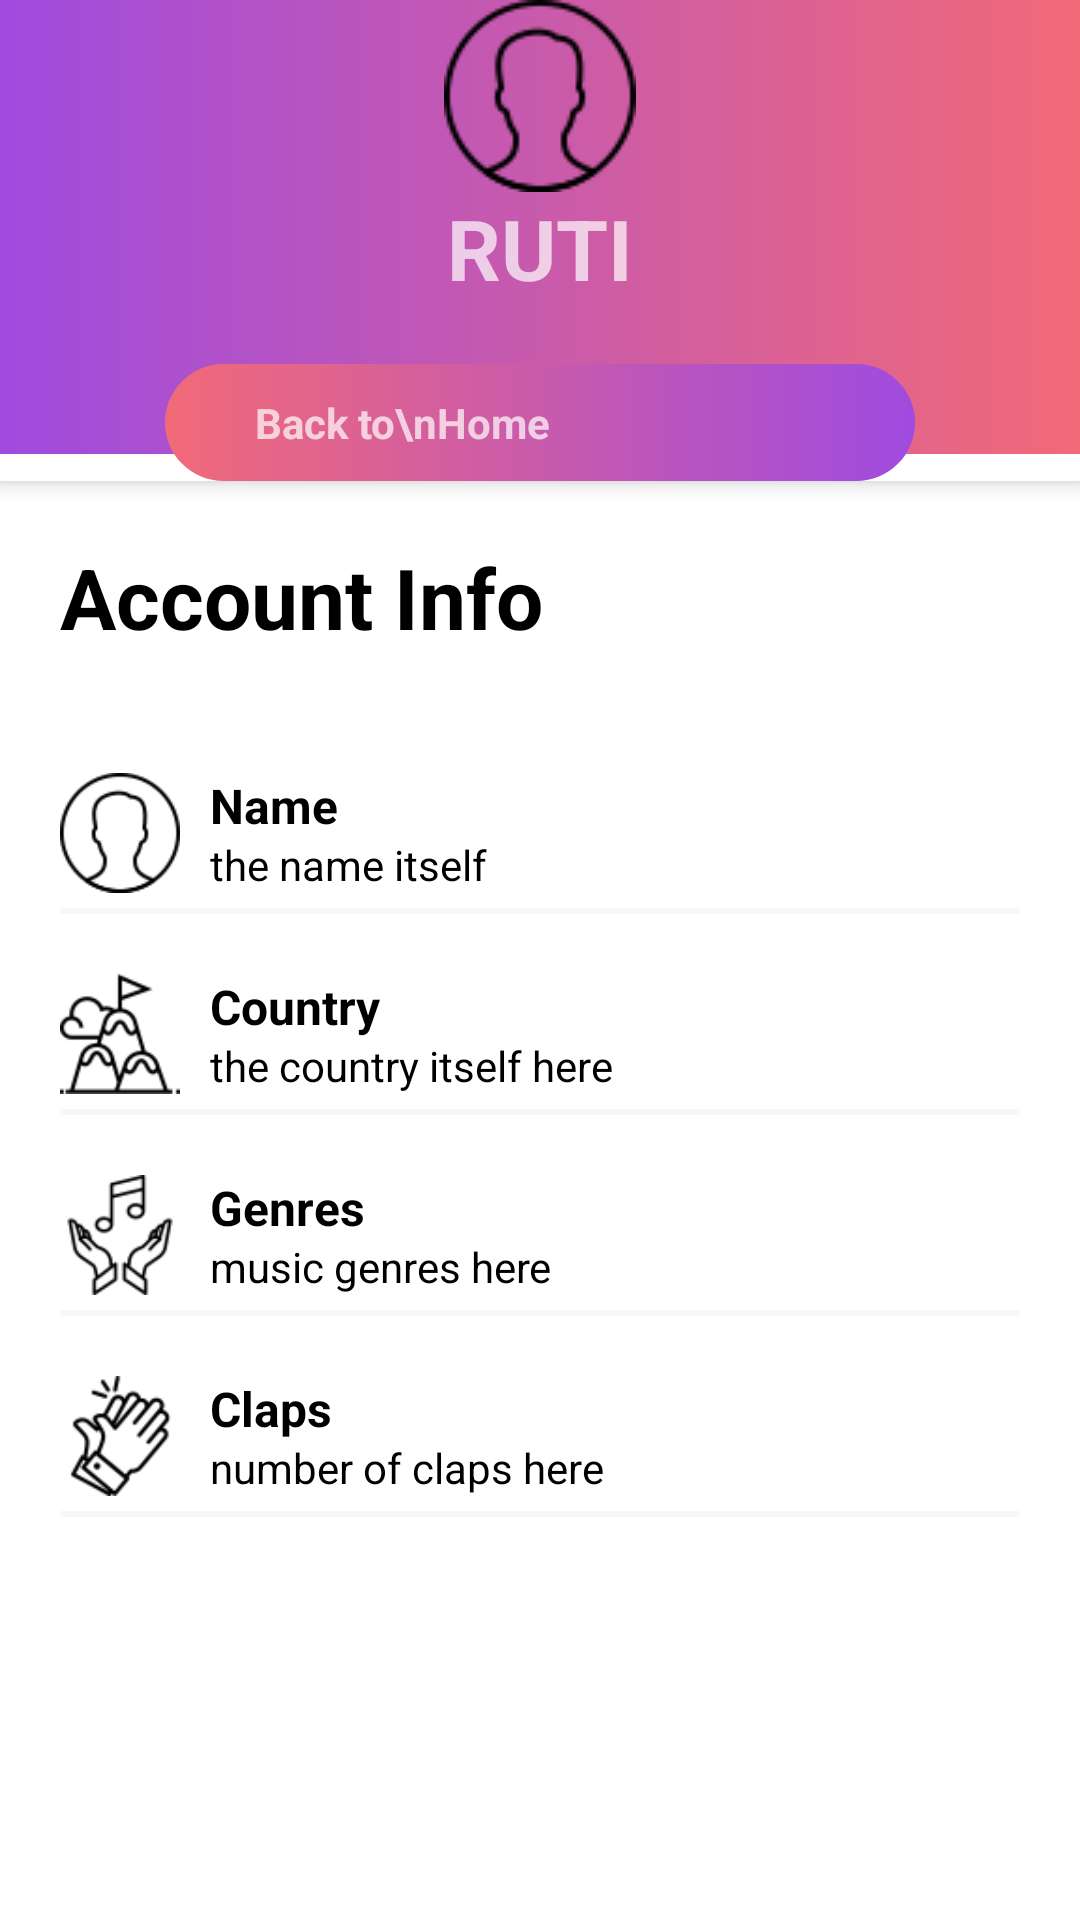

Write the Android layout XML for this screen, with the resource values it uses.
<!-- AndroidManifest.xml: application theme AppTheme -->
<!-- res/layout/activity_profile.xml -->
<?xml version="1.0" encoding="utf-8"?>
<android.support.design.widget.CoordinatorLayout xmlns:android="http://schemas.android.com/apk/res/android"
    xmlns:app="http://schemas.android.com/apk/res-auto"
    xmlns:tools="http://schemas.android.com/tools"
    android:layout_width="match_parent"
    android:layout_height="match_parent"
    android:fitsSystemWindows="true"
    tools:context=".profile"
    android:background="@color/profileBackground">
    <android.support.design.widget.AppBarLayout
        android:id="@+id/app_bar"
        android:layout_width="match_parent"
        android:layout_height="wrap_content"
        android:fitsSystemWindows="true"
        android:theme="@style/AppTheme.AppBarOverlay">
        <android.support.design.widget.CollapsingToolbarLayout
            android:id="@+id/toolbar_layout"
            android:layout_width="match_parent"
            android:layout_height="match_parent"
            android:fitsSystemWindows="true"
            app:contentScrim="@color/profilePrimaryDark"
            app:toolbarId="@+id/toolbar"
            app:expandedTitleMarginEnd="64dp"
            app:expandedTitleMarginStart="48dp"
            app:expandedTitleTextAppearance="@style/TransparentText">
            <LinearLayout
                android:layout_width="match_parent"
                android:layout_height="wrap_content"
                android:layout_centerInParent="true"
                android:gravity="center_horizontal"
                android:orientation="vertical"
                android:id="@+id/linearLayout"
                android:background="@drawable/profile_bk">
                <ImageView
                    android:id="@+id/profile_pic"
                    android:layout_width="wrap_content"
                    android:layout_height="wrap_content"
                    android:src="@drawable/man"
                    />
                <TextView
                    android:layout_width="wrap_content"
                    android:layout_height="wrap_content"
                    android:text="RUTI"
                    android:textSize="28dp"
                    android:textStyle="bold"/>
                <RelativeLayout
                    android:layout_width="match_parent"
                    android:layout_height="wrap_content"
                    android:gravity="center"
                    android:layout_gravity="bottom"
                    android:layout_marginTop="20dp"
                    android:background="@color/profileBackground">
                    <View
                        android:layout_alignParentTop="true"
                        android:layout_width="match_parent"
                        android:layout_height="30dp"
                        android:background="@drawable/profile_bk"/>
                    <TextView
                        android:id="@+id/go_back_from_profile"
                        android:text="Back to\nHome"
                        style="@style/profileStyledBackButton" />
                </RelativeLayout>
            </LinearLayout>
            <android.support.v7.widget.Toolbar
                android:id="@+id/toolbar"
                android:layout_width="match_parent"
                android:layout_height="?attr/actionBarSize"
                app:layout_collapseMode="pin"
                app:popupTheme="@style/AppTheme.PopupOverlay" />
        </android.support.design.widget.CollapsingToolbarLayout>
    </android.support.design.widget.AppBarLayout>
    <include layout="@layout/content_profile" />
</android.support.design.widget.CoordinatorLayout>
<!-- res/layout/content_profile.xml (included above) -->
<?xml version="1.0" encoding="utf-8"?>
<android.support.v4.widget.NestedScrollView xmlns:android="http://schemas.android.com/apk/res/android"
    xmlns:app="http://schemas.android.com/apk/res-auto"
    xmlns:tools="http://schemas.android.com/tools"
    android:layout_width="match_parent"
    android:layout_height="match_parent"
    app:layout_behavior="@string/appbar_scrolling_view_behavior"
    tools:context=".profile"
    tools:showIn="@layout/activity_profile">
    <LinearLayout
        android:layout_width="match_parent"
        android:layout_height="wrap_content"
        android:orientation="vertical"
        android:layout_marginTop="20dp"
        android:layout_marginLeft="20dp"
        android:layout_marginRight="20dp">
        <TextView
            style="@style/headerText"
            android:text="Account Info"
            android:layout_marginBottom="20dp"/>
        <RelativeLayout style="@style/profileDetailsLayout">

            <ImageView
                android:id="@+id/nameImageView"
                android:src="@drawable/man"
                style="@style/profileDetailsImage"
                 />
            <TextView
                android:id="@+id/nameTextView"
                android:text="Name"
                android:layout_toRightOf="@id/nameImageView"
                style="@style/profileDetailsTextMain" />
            <TextView
                android:text="the name itself"
                android:layout_toRightOf="@id/nameImageView"
                style="@style/profileDetailsMiniText" />
        </RelativeLayout>
        <View style="@style/proifleDetailsView" />
        <RelativeLayout style="@style/profileDetailsLayout">
            <ImageView
                android:id="@+id/countryView"
                android:src="@drawable/mountain_peak"
                style="@style/profileDetailsImage" />
            <TextView
                android:text="Country"
                android:layout_toRightOf="@id/countryView"
                style="@style/profileDetailsTextMain"/>
            <TextView
                android:text="the country itself here"
                android:layout_toRightOf="@id/countryView"
                style="@style/profileDetailsMiniText" />
        </RelativeLayout>
        <View style="@style/proifleDetailsView" />
        <RelativeLayout style="@style/profileDetailsLayout">
            <ImageView
                android:id="@+id/genresView"
                android:src="@drawable/music_note"
                style="@style/profileDetailsImage" />
            <TextView
                android:text="Genres"
                android:layout_toRightOf="@id/genresView"
                style="@style/profileDetailsTextMain" />
            <TextView
                android:text="music genres here "
                android:layout_toRightOf="@id/genresView"
                style="@style/profileDetailsMiniText" />
        </RelativeLayout>
        <View style="@style/proifleDetailsView" />
        <RelativeLayout style="@style/profileDetailsLayout">
            <ImageView
                android:id="@+id/clapsView"
                android:src="@drawable/clap"
                style="@style/profileDetailsImage" />
            <TextView
                android:text="Claps"
                android:layout_toRightOf="@id/clapsView"
                style="@style/profileDetailsTextMain" />
            <TextView
                android:text="number of claps here"
                android:layout_toRightOf="@id/clapsView"
                style="@style/profileDetailsMiniText" />
        </RelativeLayout>
        <View style="@style/proifleDetailsView" />
    </LinearLayout>
</android.support.v4.widget.NestedScrollView>
<!-- resources referenced by this layout -->
<resources>
  <color name="profileBackground">#fff</color>
  <color name="profilePrimaryDark">#F26A78</color>
  <!-- drawable profile_bk (drawable) -->
  <?xml version="1.0" encoding="utf-8"?>
  <shape xmlns:android="http://schemas.android.com/apk/res/android" android:shape="rectangle" >
      <gradient
          android:angle="0"
          android:centerX="35%"
          android:startColor="#9F4BDF"
          android:endColor="#F26A78"
          android:type="linear"
          />
  </shape>
  <style name="AppTheme.AppBarOverlay" parent="ThemeOverlay.AppCompat.Dark.ActionBar" />
  <style name="AppTheme.PopupOverlay" parent="ThemeOverlay.AppCompat.Light" />
  <style name="TransparentText" parent="@android:style/TextAppearance">
          <item name="android:textColor">#00000000</item>
      </style>
  <style name="headerText" parent="parent">
          <item name="android:textSize">28sp</item>
          <item name="android:textColor">@color/blackTextColor</item>
          <item name="android:textStyle">bold</item>
      </style>
  <style name="profileDetailsImage">
          <item name="android:layout_width">40dp</item>
          <item name="android:layout_height">40dp</item>
          <item name="android:layout_alignParentTop">true</item>
          <item name="android:layout_alignParentLeft">true</item>
      </style>
  <style name="profileDetailsLayout" parent="parent">
          <item name="android:layout_marginTop">20dp</item>
      </style>
  <style name="profileDetailsMiniText" parent="viewParent">
          <item name="android:layout_alignParentBottom">true</item>
          <item name="android:textColor">@color/blackTextColor</item>
          <item name="android:textSize">14sp</item>
          <item name="android:layout_marginLeft">10dp</item>
      </style>
  <style name="profileDetailsTextMain" parent="viewParent">
          <item name="android:textColor">@color/blackTextColor</item>
          <item name="android:textStyle">bold</item>
          <item name="android:textSize">16sp</item>
          <item name="android:layout_marginLeft">10dp</item>
      </style>
  <style name="proifleDetailsView">
          <item name="android:layout_width">match_parent</item>
          <item name="android:layout_height">2dp</item>
          <item name="android:background">@color/profileAccentColor</item>
          <item name="android:layout_marginTop">5dp</item>
      </style>
  <style name="AppTheme" parent="Theme.AppCompat.Light.NoActionBar">
          
          <item name="colorPrimary">@color/colorPrimary</item>
          <item name="colorPrimaryDark">@color/colorPrimaryDark</item>
          <item name="colorAccent">@color/colorAccent</item>
      </style>
  <style name="parent">
          <item name="android:layout_width">match_parent</item>
          <item name="android:layout_height">wrap_content</item>
      </style>
  <color name="blackTextColor">#000</color>
  <style name="viewParent">
          <item name="android:layout_width">wrap_content</item>
          <item name="android:layout_height">wrap_content</item>
      </style>
  <!-- drawable profile_back_button (drawable) -->
  <?xml version="1.0" encoding="utf-8"?>
  <shape xmlns:android="http://schemas.android.com/apk/res/android" android:shape="rectangle" >
      <corners
          android:radius="40dp"
          />
      <gradient
          android:angle="0"
          android:centerX="35%"
          android:endColor="#9F4BDF"
          android:startColor="#F26A78"
          android:type="linear"
          />
      <size
          android:width="100dp"
          android:height="20dp"
          />
  </shape>
  <color name="profileAccentColor">#F7F7F7</color>
  <color name="colorPrimary">#9F4BDF</color>
  <color name="colorPrimaryDark">#9F4BDF</color>
  <color name="colorAccent">#9F4BDF</color>
</resources>
